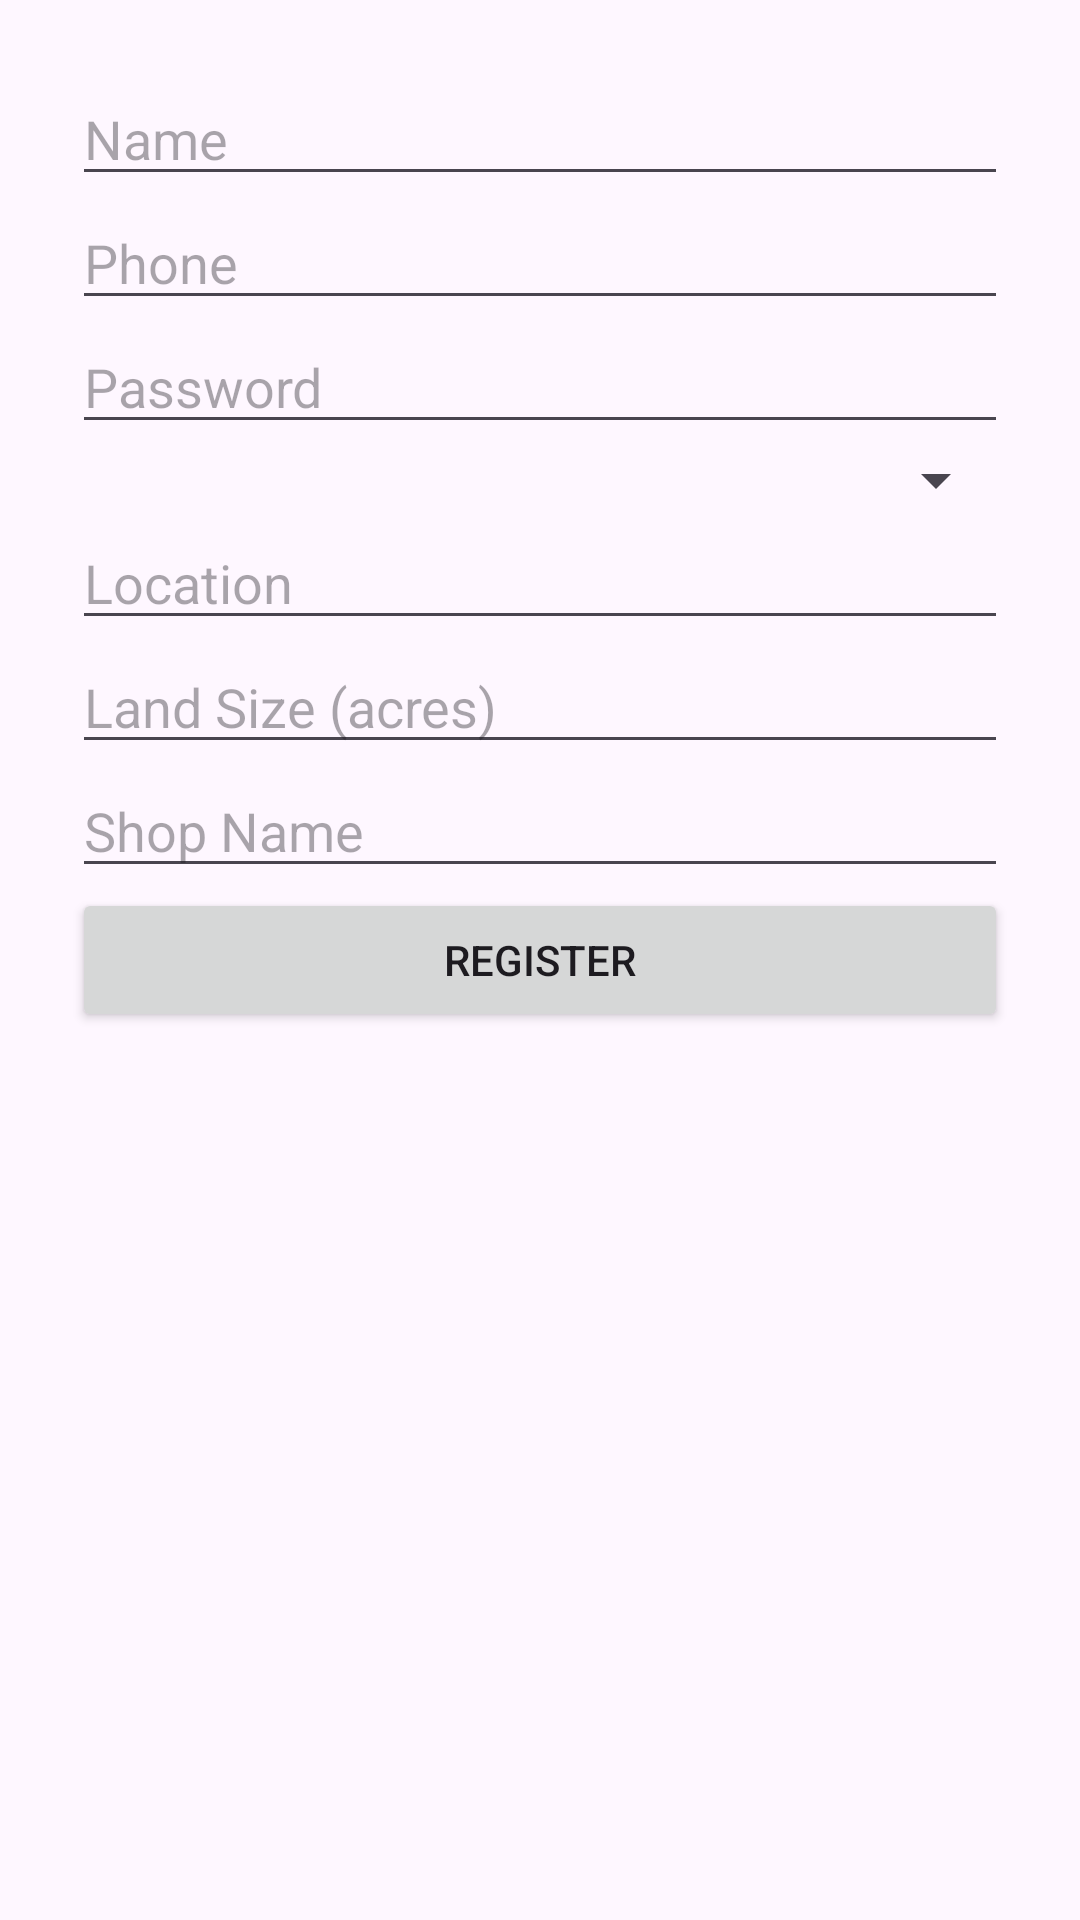

Write the Android layout XML for this screen, with the resource values it uses.
<!-- AndroidManifest.xml: application theme Theme.Farmeta -->
<!-- res/layout/activity_register.xml -->
<ScrollView
    xmlns:android="http://schemas.android.com/apk/res/android"
    android:layout_width="match_parent"
    android:layout_height="match_parent">

    <LinearLayout
        android:orientation="vertical"
        android:padding="24dp"
        android:layout_width="match_parent"
        android:layout_height="wrap_content">

        <EditText
            android:id="@+id/etName"
            android:hint="Name"
            android:layout_width="match_parent"
            android:layout_height="wrap_content"/>

        <EditText
            android:id="@+id/etPhone"
            android:hint="Phone"
            android:inputType="phone"
            android:layout_width="match_parent"
            android:layout_height="wrap_content"/>

        <EditText
            android:id="@+id/etPassword"
            android:hint="Password"
            android:inputType="textPassword"
            android:layout_width="match_parent"
            android:layout_height="wrap_content"/>

        <Spinner
            android:id="@+id/spinnerRole"
            android:layout_width="match_parent"
            android:layout_height="wrap_content"/>

        
        <EditText
            android:id="@+id/etLocation"
            android:hint="Location"
            android:layout_width="match_parent"
            android:layout_height="wrap_content"/>

        <EditText
            android:id="@+id/etLandSize"
            android:hint="Land Size (acres)"
            android:inputType="numberDecimal"
            android:layout_width="match_parent"
            android:layout_height="wrap_content"/>

        
        <EditText
            android:id="@+id/etShopName"
            android:hint="Shop Name"
            android:layout_width="match_parent"
            android:layout_height="wrap_content"/>

        <Button
            android:id="@+id/btnRegister"
            android:text="Register"
            android:layout_width="match_parent"
            android:layout_height="wrap_content"/>

    </LinearLayout>
</ScrollView>
<!-- resources referenced by this layout -->
<resources>
  <style name="Theme.Farmeta" parent="Theme.Material3.DayNight.NoActionBar">
          <item name="colorPrimary">#2E7D32</item>
          <item name="colorPrimaryVariant">#1B5E20</item>
          <item name="colorOnPrimary">#FFFFFF</item>
      </style>
</resources>
